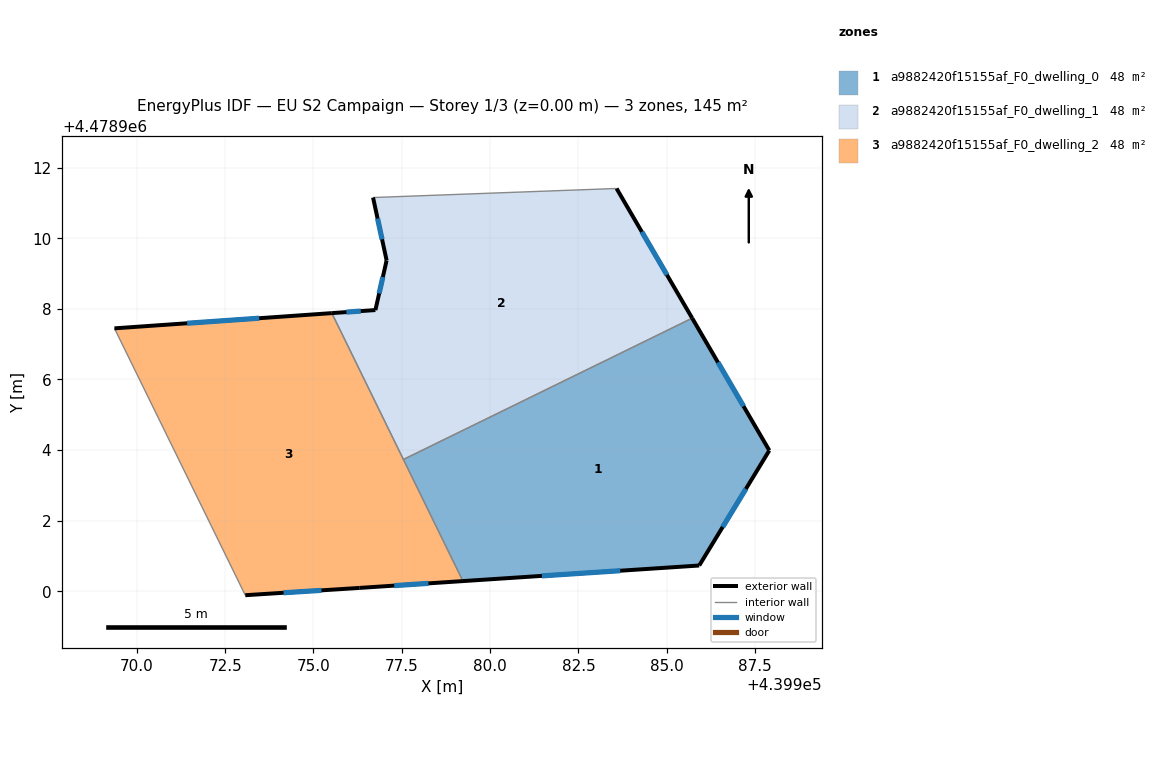
=== STOREY PLAN SPEC (per zone: floor XY polygon, exterior-wall plan segments, windows/doors) ===
zone 1: a9882420f15155af_F0_dwelling_0  (48.2 m²)
  floor: (439985.72, 4478907.74) (439987.91, 4478903.99) (439985.92, 4478900.73) (439979.23, 4478900.29) (439977.55, 4478903.74)
  exterior wall: (439979.23, 4478900.29) – (439985.92, 4478900.73)  [6.7 m]
    window: (439981.47, 4478900.44) – (439983.68, 4478900.59)  [2.2 m²]
  exterior wall: (439987.91, 4478903.99) – (439985.72, 4478907.74)  [4.3 m]
    window: (439987.18, 4478905.24) – (439986.45, 4478906.48)  [1.4 m²]
  exterior wall: (439985.92, 4478900.73) – (439987.91, 4478903.99)  [3.8 m]
    window: (439986.58, 4478901.82) – (439987.24, 4478902.90)  [1.3 m²]
  interior walls: 2
zone 2: a9882420f15155af_F0_dwelling_1  (48.2 m²)
  floor: (439983.58, 4478911.41) (439985.72, 4478907.74) (439977.55, 4478903.74) (439975.52, 4478907.88) (439976.75, 4478907.97) (439977.07, 4478909.37) (439976.69, 4478911.15)
  exterior wall: (439985.72, 4478907.74) – (439983.58, 4478911.41)  [4.3 m]
    window: (439985.01, 4478908.96) – (439984.30, 4478910.18)  [1.4 m²]
  exterior wall: (439976.75, 4478907.97) – (439975.52, 4478907.88)  [1.2 m]
    window: (439976.34, 4478907.94) – (439975.93, 4478907.91)  [0.4 m²]
  exterior wall: (439977.07, 4478909.37) – (439976.75, 4478907.97)  [1.4 m]
    window: (439976.96, 4478908.90) – (439976.86, 4478908.44)  [0.5 m²]
  exterior wall: (439976.69, 4478911.15) – (439977.07, 4478909.37)  [1.8 m]
    window: (439976.81, 4478910.56) – (439976.94, 4478909.97)  [0.6 m²]
  interior walls: 3
zone 3: a9882420f15155af_F0_dwelling_2  (48.2 m²)
  floor: (439975.52, 4478907.88) (439979.23, 4478900.29) (439976.31, 4478900.10) (439973.07, 4478899.89) (439969.36, 4478907.45)
  exterior wall: (439973.07, 4478899.89) – (439976.31, 4478900.10)  [3.2 m]
    window: (439974.15, 4478899.96) – (439975.23, 4478900.03)  [1.1 m²]
  exterior wall: (439975.52, 4478907.88) – (439969.36, 4478907.45)  [6.2 m]
    window: (439973.46, 4478907.73) – (439971.42, 4478907.59)  [2.0 m²]
  exterior wall: (439976.31, 4478900.10) – (439979.23, 4478900.29)  [2.9 m]
    window: (439977.29, 4478900.16) – (439978.25, 4478900.23)  [1.0 m²]
  interior walls: 3

=== DERIVED (storey summary) ===
Building: EU S2 Campaign
Storey: 1 of 3  (floor level z = 0.00 m)
Storey gross floor area: 144.6 m²
Zones on this storey: 3
  - a9882420f15155af_F0_dwelling_0: floor 48.2 m²; exterior wall 14.9 m (44.6 m²); 3 window(s) 4.9 m²; WWR 11.0%
  - a9882420f15155af_F0_dwelling_1: floor 48.2 m²; exterior wall 8.7 m (26.2 m²); 4 window(s) 2.9 m²; WWR 11.0%
  - a9882420f15155af_F0_dwelling_2: floor 48.2 m²; exterior wall 12.3 m (37.0 m²); 3 window(s) 4.1 m²; WWR 11.0%
Zone adjacency (shared interzone walls):
  - a9882420f15155af_F0_dwelling_0 ↔ a9882420f15155af_F0_dwelling_1
  - a9882420f15155af_F0_dwelling_0 ↔ a9882420f15155af_F0_dwelling_2
  - a9882420f15155af_F0_dwelling_1 ↔ a9882420f15155af_F0_dwelling_2